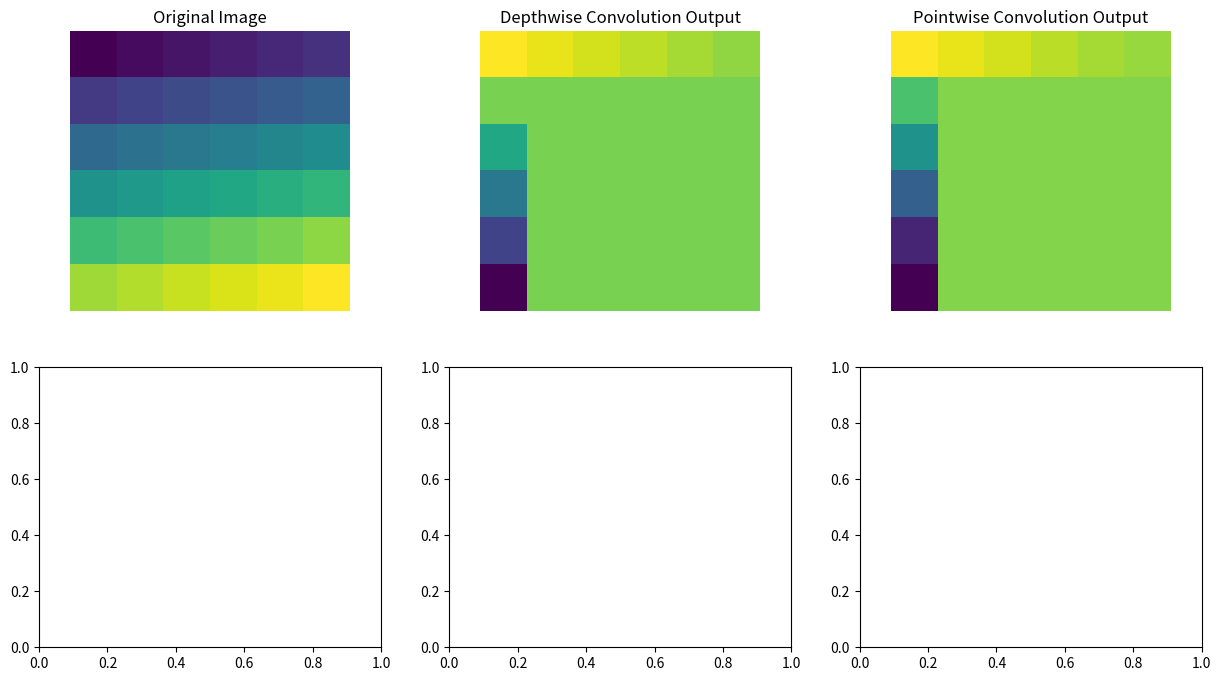

Recreate this plot in Python.
import numpy as np
import matplotlib.pyplot as plt
import matplotlib.animation as animation
from matplotlib.colors import Normalize

# Create a sample 2D image (e.g., 6x6 grayscale image)
image = np.array([[1, 2, 3, 4, 5, 6],
                  [7, 8, 9, 10, 11, 12],
                  [13, 14, 15, 16, 17, 18],
                  [19, 20, 21, 22, 23, 24],
                  [25, 26, 27, 28, 29, 30],
                  [31, 32, 33, 34, 35, 36]], dtype=float)

# Define a depthwise convolutional filter
depthwise_kernel = np.array([[1, 0],
                             [0, -1]], dtype=float)

# Define a pointwise convolutional filter
pointwise_kernel = np.array([[1, 1],
                              [1, 1]], dtype=float)

# Depthwise convolution function
def depthwise_conv2d(image, kernel):
    kernel_size = kernel.shape[0]
    padded_image = np.pad(image, ((kernel_size // 2, kernel_size // 2), (kernel_size // 2, kernel_size // 2)), mode='constant')
    conv_result = np.zeros_like(image)
    for i in range(image.shape[0]):
        for j in range(image.shape[1]):
            conv_result[i, j] = np.sum(padded_image[i:i+kernel_size, j:j+kernel_size] * kernel)
    return conv_result

# Pointwise convolution function
def pointwise_conv2d(image, kernel):
    conv_result = np.zeros_like(image)
    for i in range(image.shape[0]):
        for j in range(image.shape[1]):
            conv_result[i, j] = np.sum(image[i:i+kernel.shape[0], j:j+kernel.shape[1]] * kernel)
    return conv_result

# Compute depthwise convolution
depthwise_output = depthwise_conv2d(image, depthwise_kernel)

# Compute pointwise convolution on depthwise output
pointwise_output = pointwise_conv2d(depthwise_output, pointwise_kernel)

# Initialize the figure and axis for the plot
fig, axs = plt.subplots(2, 3, figsize=(15, 8))

# Helper function to plot images
def plot_image(ax, data, title):
    im = ax.imshow(data, cmap='viridis', norm=Normalize(vmin=np.min(data), vmax=np.max(data)))
    ax.set_title(title)
    ax.axis('off')
    return im

# Initial plot setup
im1 = plot_image(axs[0, 0], image, 'Original Image')
im2 = plot_image(axs[0, 1], depthwise_output, 'Depthwise Convolution Output')
im3 = plot_image(axs[0, 2], pointwise_output, 'Pointwise Convolution Output')

# Animation function
def animate(i):
    if i >= len(image):
        i = len(image) - 1
    
    # Animate depthwise convolution
    conv_depthwise = depthwise_conv2d(image[:i+1, :i+1], depthwise_kernel)
    im2.set_data(conv_depthwise)
    im2.autoscale()
    
    # Animate pointwise convolution
    conv_pointwise = pointwise_conv2d(conv_depthwise, pointwise_kernel)
    im3.set_data(conv_pointwise)
    im3.autoscale()
    
    return im2, im3

# Create animation
ani = animation.FuncAnimation(fig, animate, frames=image.size, interval=500, blit=False)

# Display animation
plt.show()
